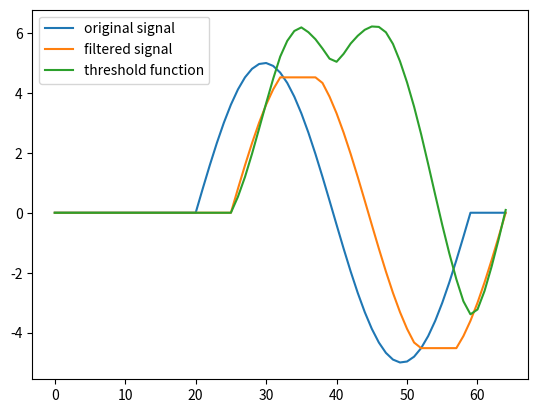

Generate this figure with matplotlib: (Note: this script raises an exception after producing the figure.)
import time
import numpy as np
import matplotlib.pyplot as plt
import pandas as pd
from scipy import stats, signal
import csv
import random



def preprocess_data(df):
    
    # Compute features for each column
    def compute_mean(data):
        return np.mean(data)

    def compute_variance(data):
        return np.var(data)

    def compute_median_absolute_deviation(data):
        return np.median(data)

    def compute_root_mean_square(data):
        return np.sqrt(np.mean(np.square(data)))

    def compute_interquartile_range(data):
        return stats.iqr(data)

    def compute_percentile_75(data):
        return np.percentile(data, 75)

    def compute_kurtosis(data):
        return stats.kurtosis(data)

    def compute_min_max(data):
        return np.max(data) - np.min(data)

    def compute_signal_magnitude_area(data):
        return np.sum(data) / len(data)

    def compute_zero_crossing_rate(data):
        return ((data[:-1] * data[1:]) < 0).sum()

    def compute_spectral_centroid(data):
        spectrum = np.abs(np.fft.rfft(data))
        normalized_spectrum = spectrum / np.sum(spectrum)
        normalized_frequencies = np.linspace(0, 1, len(spectrum))
        spectral_centroid = np.sum(normalized_frequencies * normalized_spectrum)
        return spectral_centroid

    def compute_spectral_entropy(data):
        freqs, power_density = signal.welch(data)
        return stats.entropy(power_density)

    def compute_spectral_energy(data):
        freqs, power_density = signal.welch(data)
        return np.sum(np.square(power_density))

    def compute_principle_frequency(data):
        freqs, power_density = signal.welch(data)
        return freqs[np.argmax(np.square(power_density))]
    
    processed_data = []

    # Loop through each column and compute features
    for column in df.columns:
        column_data = df[column]

        # Compute features for the column
        mean = compute_mean(column_data)
        variance = compute_variance(column_data)
        median_absolute_deviation = compute_median_absolute_deviation(column_data)
        root_mean_square = compute_root_mean_square(column_data)
        interquartile_range = compute_interquartile_range(column_data)
        percentile_75 = compute_percentile_75(column_data)
        kurtosis = compute_kurtosis(column_data)
        min_max = compute_min_max(column_data)
        signal_magnitude_area = compute_signal_magnitude_area(column_data)
        zero_crossing_rate = compute_zero_crossing_rate(column_data)
        spectral_centroid = compute_spectral_centroid(column_data)
        spectral_entropy = compute_spectral_entropy(column_data)
        spectral_energy = compute_spectral_energy(column_data)
        principle_frequency = compute_principle_frequency(column_data)

        # Store features in list
        processed_column_data = [mean, variance, median_absolute_deviation, root_mean_square, 
                                interquartile_range, percentile_75, kurtosis, min_max, 
                                signal_magnitude_area, zero_crossing_rate, spectral_centroid, 
                                spectral_entropy, spectral_energy, principle_frequency]
        print(processed_column_data)
        # Append processed column data to main processed data array
        processed_data.append(processed_column_data)

    processed_data_arr = np.concatenate(processed_data)

    return processed_data_arr


def MLP(data):
    return [random.random() for _ in range(4)]

def generate_simulated_wave():
    # simulate game movement with noise and action

    # base noise 10s long -> 20Hz*10 = 200 samples
    t = np.linspace(0, 5, 200) # Define the time range
    x1 = 0.2 * np.sin(t) + 0.2 * np.random.randn(200) 
    x1[(x1 > -1) & (x1 < 1)] = 0.0 # TODO - sensor noise within margin of error auto remove
    
    # movement motion
    period = 2  # seconds
    amplitude = 5
    t = np.linspace(0, 2, int(2 / 0.05)) # Define the time range
    x2 = amplitude * np.sin(2 * np.pi * t / period)[:40] # Compute the sine wave for only one cycle

    x = x1 
    # Add to the 40th-80th elements
    x[20:60] += x2

    x[80:120] += x2

    return x

def generate_simulated_data():
    yaw = random.uniform(-180, 180)
    pitch = random.uniform(-180, 180)
    roll = random.uniform(-180, 180)
    accX = random.uniform(-1000, 1000)
    accY = random.uniform(-1000, 1000)
    accZ = random.uniform(-1000, 1000)
    flex1 = random.uniform(-180, 180)
    flex2 = random.uniform(-180, 180)
    return [flex1, flex2, yaw, pitch, roll, accX, accY, accZ]

# Define the window size and threshold factor
window_size = 11
threshold_factor = 2

# Define N units for flagging movement, 20Hz -> 2s = 40 samples
N = 40

# Initialize empty arrays for data storage
t = []
x = []
filtered = []
threshold = []
movement_detected = []
last_movement_time = -N  # set last movement time to negative N seconds ago
wave = generate_simulated_wave()
i = 0
timenow = 0
    
if __name__ == "__main__":
    # Create empty dataframe
    df = pd.DataFrame(columns=['flex1', 'flex2', 'yaw', 'pitch', 'roll', 'accX', 'accY', 'accZ'])

    while True:

        # Create plot window
        plt.ion()
        plt.show()

        data = generate_simulated_data()

        # Append new data to dataframe
        df.loc[len(df)] = data

        # Compute absolute acceleration values
        # x.append(np.abs(data[5:8])) # abs of accX, accY, accZ
        x.append(wave[i]) # abs of accX, accY, accZ

        # time
        t.append(timenow)

        # Compute moving window median
        if len(x) < window_size:
            filtered.append(0)
        else:
            filtered.append(np.median(x[-window_size:], axis=0))

        # Compute threshold using past median data, threshold = mean + k * std
        if len(filtered) < window_size:
            threshold.append(0)
        else:
            past_filtered = filtered[-window_size:]
            threshold.append(np.mean(past_filtered, axis=0) + (threshold_factor * np.std(past_filtered, axis=0)))

        # Identify movement
        if len(filtered) > window_size:
            # checking if val is past threshold and if last movement was more than N samples ago
            if np.all(filtered[-1] > threshold[-1]) and len(t) - last_movement_time >= N:
                movement_detected.append(len(df) - 1)
                last_movement_time = len(t)  # update last movement time
                print(f"Movement detected at sample {len(df) - 1}")

        # if movement has been detected for more than N samples, preprocess and feed into neural network
        if len(movement_detected) > 0 and len(df) - movement_detected[-1] >= N:
            # extract movement data
            start = movement_detected[-1]
            end = len(df)
            movement_data = df.iloc[start:end, :]

            # print the start and end index of the movement
            print(f"Processing movement detected from sample {start} to {end}")

            # perform data preprocessing
            preprocessed_data = preprocess_data(movement_data)
            
            # feed preprocessed data into neural network
            output = MLP(preprocessed_data)
            print(f"output: \n {output} \n") # print output of MLP

            np_output = np.array(output)
            largest_index = np_output.argmax()
            print(f"largest index: {largest_index} \n") # print largest index of MLP output

            # reset movement_detected list
            movement_detected.clear()

        i +=1
        timenow += 1

        if i == 200:
            i = 0

        plt.clf()
        plt.plot(t, x, label='original signal')
        plt.plot(t, filtered, label='filtered signal')
        plt.plot(t, threshold, label='threshold function')
        plt.legend()
        plt.draw()
        plt.pause(0.01)

        time.sleep(0.05)

    # # Simulate incoming data every 0.05 seconds
    # for i in range(len(wave)):
    #     # new_t = time.time()
    #     new_t = i
    #     new_x = wave[i] # TODO change to data comms line

    #     # process data sub-function
    #     # Append new data to arrays
    #     t.append(new_t)
    #     x.append(new_x)
        
    #     # Compute moving window median
    #     if len(x) < window_size:
    #         filtered.append(0)
    #     else:
    #         filtered.append(np.median(x[-window_size:]))
        
    #     # Compute threshold using past median data, threshold = mean + k * std
    #     if len(filtered) < window_size:
    #         threshold.append(0)
    #     else:
    #         past_filtered = filtered[-window_size:]
    #         threshold.append(np.mean(past_filtered) + (threshold_factor * np.std(past_filtered)))
        
    #     # Identify movement
    #     if len(filtered) > window_size:
    #         # checking if val is past threshold and if last movement was more than N seconds ago
    #         if filtered[-1] > threshold[-1] and t[-1] - last_movement_time >= N:
    #             movement_detected.append(t[-1])
    #             last_movement_time = t[-1]  # update last movement time
    #             print(f"Movement detected at {t[-1]}")
        
    #     # # Output data to a CSV file
    #     # df = pd.DataFrame({'time': t, 'original': x, 'filtered': filtered, 'threshold': threshold})
    #     # df.to_csv('output.csv', index=False)

    #     # Plot data
    #     plt.clf()
    #     plt.plot(t, x, label='original signal')
    #     plt.plot(t, filtered, label='filtered signal')
    #     plt.plot(t, threshold, label='threshold function')
    #     plt.legend()
    #     plt.draw()
    #     plt.pause(0.01)

    #     time.sleep(0.01)

    # # Close plot window
    # plt.close()


# t = np.linspace(0, 10, 50)
# x = np.sin(t) + 0.2 * np.random.randn(50)
# x[20] = 10
# x[10:15] = 10
# x[30:35] = 10

# # Define the window size and threshold factor
# window_size = 7
# threshold_factor = 2

# # Apply median filtering with a dynamic threshold
# filtered = np.zeros_like(x)
# threshold = np.zeros_like(x)

# # Start processing data
# for i in range(window_size, len(t)):
#     # Get the latest datapoint and add it to the filtered array
#     x_latest = np.sin(t[i]) + 0.2 * np.random.randn(1)
#     x_latest_filtered = np.median(x_latest)  # filtered latest data point

#     # Update filtered array
#     filtered = np.concatenate((filtered, [x_latest_filtered]))
#     filtered = filtered[1:]

#     # Compute threshold using past median data, threshold = mean + k * std
#     past_filtered = filtered[-window_size:]
#     threshold_value = np.mean(past_filtered) + (threshold_factor * np.std(past_filtered))
#     threshold = np.concatenate((threshold, [threshold_value]))
#     threshold = threshold[1:]

#     # Check if movement is detected
#     if filtered[-1] > threshold[-1]:
#         movement_detected = t[i]
#         print(f"Movement detected at {i}, {t[i]}")

#     # Plot the filtered signal and threshold
#     plt.clf()
#     plt.plot(t[:i+1], filtered)
#     plt.plot(t[:i+1], threshold)
#     plt.pause(0.01)

# # Compute moving window median
# for i in range(window_size // 2, len(x) - window_size // 2):
#     filtered[i] = np.median(x[i - window_size // 2:i + window_size // 2 + 1])

#     # Compute threshold using past median data, threshold = mean + k * std
#     past_filtered = filtered[i - window_size // 2:i + window_size // 2]
#     threshold[i] = np.mean(past_filtered) + (threshold_factor * np.std(past_filtered))
#     print(f"{i}, {filtered[i]}, {threshold[i]}\n")

# # Identify movement
# movement_detected = []
# for i in range(window_size // 2, len(x) - window_size // 2):
#     if filtered[i] > threshold[i]:
#         movement_detected.append(t[i])

# Output individual datapoint values to a CSV file
# df = pd.DataFrame({'time': t, 'original': x, 'threshold': threshold, 'filtered': filtered})
# df.to_csv('output.csv', index=False)

# Plot the original and filtered signals
# fig, ax = plt.subplots(figsize=(10, 8))
# ax.plot(t, x, ':', label='Original', linewidth=2.5)
# ax.plot(t, threshold, ':', label='Threshold', color='red')
# ax.plot(t, filtered, ':', label='Filtered', linewidth=2.5)
# ax.vlines(movement_detected, ymin=filtered.min(), ymax=filtered.max(), colors='green', label='Movement Detected')
# ax.set_ylabel('Signal')
# ax.set_xlabel('Time (s)')
# ax.legend()
# plt.show()

